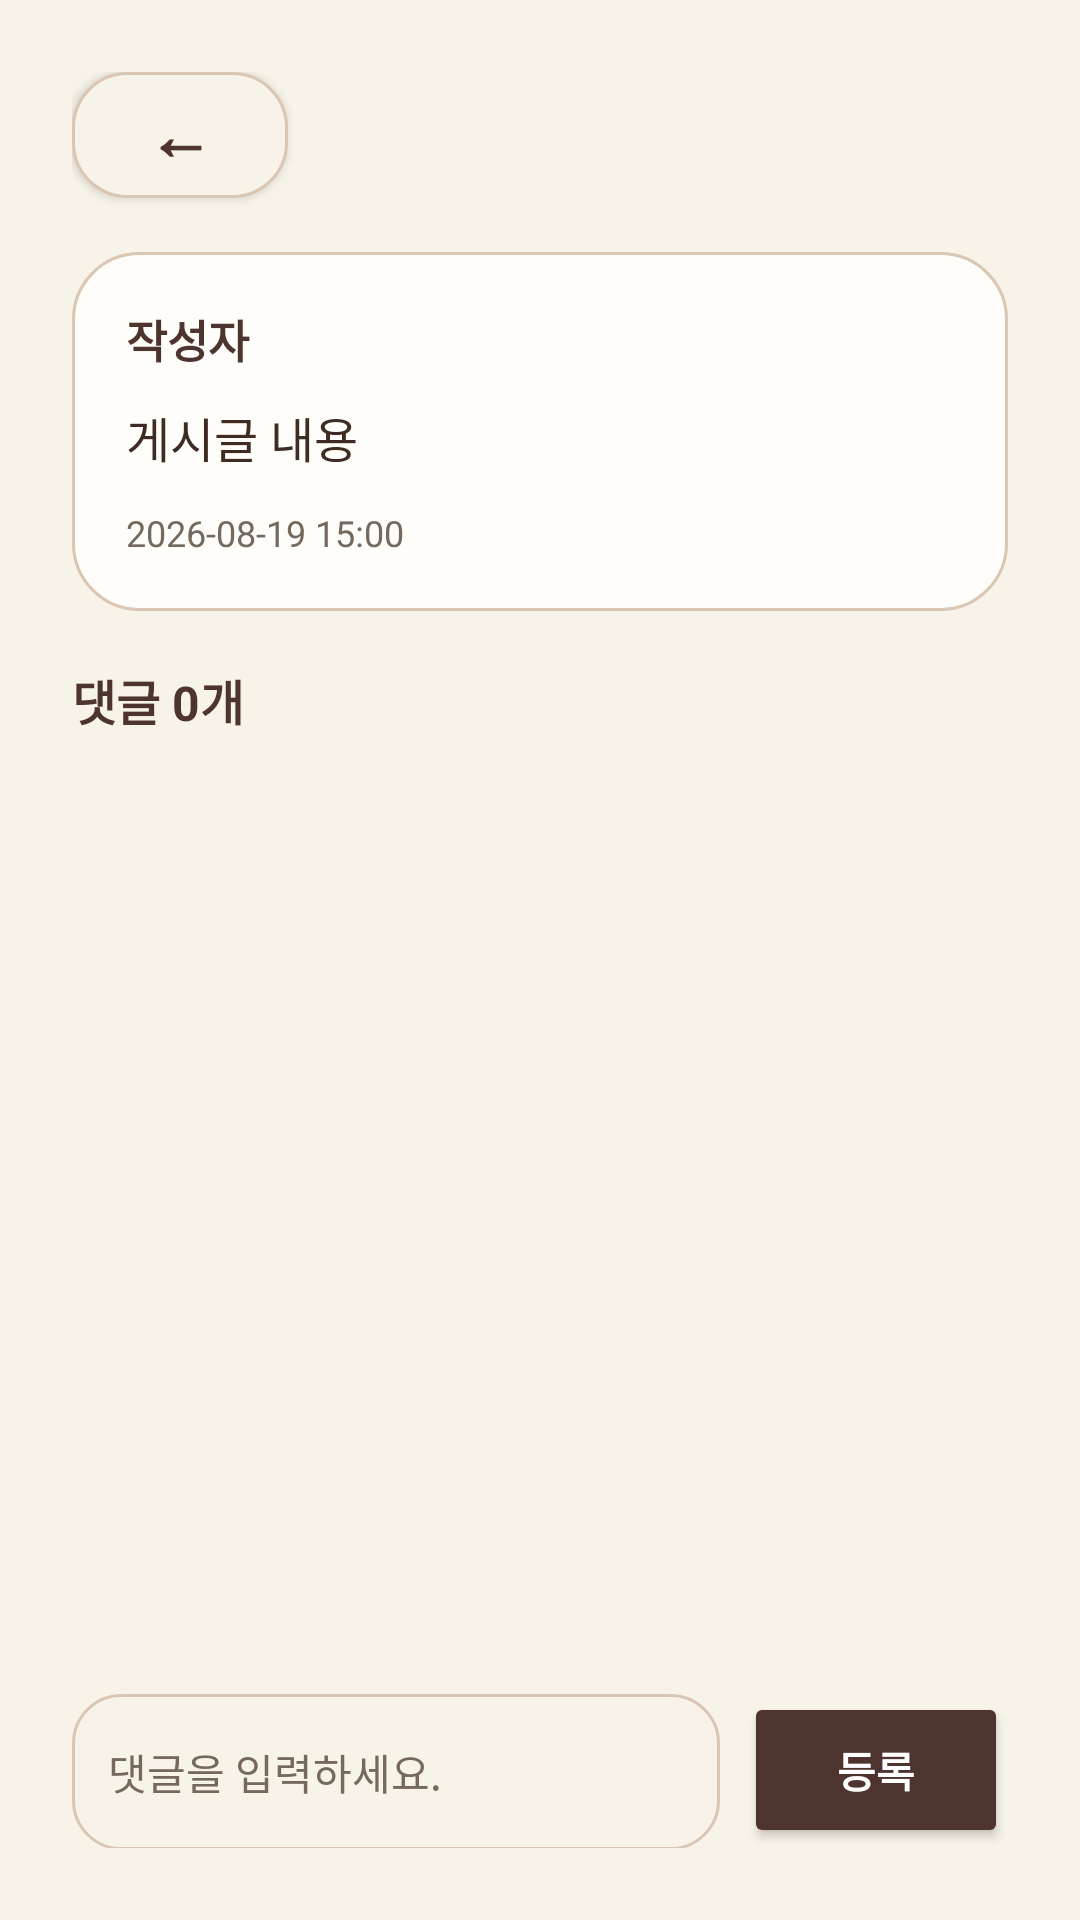

Produce the Android XML layout that renders to this screen, including the resource entries it uses.
<!-- AndroidManifest.xml: application theme Theme.Capstone2026 -->
<!-- res/layout/activity_community_post_detail.xml -->
<?xml version="1.0" encoding="utf-8"?>
<LinearLayout xmlns:android="http://schemas.android.com/apk/res/android"
    android:layout_width="match_parent"
    android:layout_height="match_parent"
    android:background="@color/ivory_bg"
    android:orientation="vertical"
    android:padding="24dp">

    <androidx.appcompat.widget.AppCompatButton
        android:id="@+id/btnBack"
        android:layout_width="72dp"
        android:layout_height="42dp"
        android:background="@drawable/bg_back_button"
        android:text="←"
        android:textAllCaps="false"
        android:textColor="@color/brown_dark"
        android:textSize="22sp"
        android:textStyle="bold" />

    <LinearLayout
        android:layout_width="match_parent"
        android:layout_height="wrap_content"
        android:layout_marginTop="18dp"
        android:background="@drawable/bg_home_card"
        android:orientation="vertical"
        android:padding="18dp">

        <TextView
            android:id="@+id/tvDetailPostWriter"
            android:layout_width="match_parent"
            android:layout_height="wrap_content"
            android:text="작성자"
            android:textColor="@color/brown_dark"
            android:textSize="15sp"
            android:textStyle="bold" />

        <TextView
            android:id="@+id/tvDetailPostContent"
            android:layout_width="match_parent"
            android:layout_height="wrap_content"
            android:layout_marginTop="10dp"
            android:lineSpacingExtra="4dp"
            android:text="게시글 내용"
            android:textColor="@color/text_dark"
            android:textSize="16sp" />

        <TextView
            android:id="@+id/tvDetailPostDate"
            android:layout_width="match_parent"
            android:layout_height="wrap_content"
            android:layout_marginTop="12dp"
            android:text="2026-08-19 15:00"
            android:textColor="@color/text_muted"
            android:textSize="12sp" />

    </LinearLayout>

    <TextView
        android:id="@+id/tvCommentCount"
        android:layout_width="match_parent"
        android:layout_height="wrap_content"
        android:layout_marginTop="18dp"
        android:text="댓글 0개"
        android:textColor="@color/brown_dark"
        android:textSize="16sp"
        android:textStyle="bold" />

    <androidx.recyclerview.widget.RecyclerView
        android:id="@+id/rvComments"
        android:layout_width="match_parent"
        android:layout_height="0dp"
        android:layout_marginTop="10dp"
        android:layout_weight="1"
        android:clipToPadding="false"
        android:paddingBottom="12dp" />

    <LinearLayout
        android:layout_width="match_parent"
        android:layout_height="wrap_content"
        android:orientation="horizontal">

        <EditText
            android:id="@+id/editComment"
            android:layout_width="0dp"
            android:layout_height="52dp"
            android:layout_weight="1"
            android:background="@drawable/bg_search_box"
            android:hint="댓글을 입력하세요."
            android:inputType="text"
            android:paddingStart="12dp"
            android:paddingEnd="12dp"
            android:textColor="@color/text_dark"
            android:textColorHint="@color/text_muted"
            android:textSize="14sp" />

        <Button
            android:id="@+id/btnWriteComment"
            android:layout_width="88dp"
            android:layout_height="52dp"
            android:layout_marginStart="8dp"
            android:backgroundTint="@color/brown_dark"
            android:singleLine="true"
            android:text="등록"
            android:textAllCaps="false"
            android:textColor="@android:color/white"
            android:textSize="14sp"
            android:textStyle="bold" />

    </LinearLayout>

</LinearLayout>
<!-- resources referenced by this layout -->
<resources>
  <color name="brown_dark">#4E342E</color>
  <color name="ivory_bg">#F8F3E9</color>
  <color name="text_dark">#3E2C23</color>
  <color name="text_muted">#75685D</color>
  <!-- drawable bg_back_button (drawable) -->
  <?xml version="1.0" encoding="utf-8"?>
  <shape xmlns:android="http://schemas.android.com/apk/res/android">
      <solid android:color="@color/ivory_bg"/>
      <corners android:radius="18dp"/>
      <stroke
          android:width="1dp"
          android:color="@color/outline_warm"/>
  </shape>
  <!-- drawable bg_home_card (drawable) -->
  <?xml version="1.0" encoding="utf-8"?>
  <shape xmlns:android="http://schemas.android.com/apk/res/android">
      <solid android:color="@color/surface_warm" />
      <corners android:radius="22dp" />
      <stroke
          android:width="1dp"
          android:color="@color/outline_warm" />
  </shape>
  <!-- drawable bg_search_box (drawable) -->
  <?xml version="1.0" encoding="utf-8"?>
  <shape xmlns:android="http://schemas.android.com/apk/res/android">
      <solid android:color="@color/ivory_bg" />
      <corners android:radius="16dp" />
      <stroke
          android:width="1dp"
          android:color="@color/outline_warm" />
  </shape>
  <style name="Theme.Capstone2026" parent="Base.Theme.Capstone2026" />
  <color name="outline_warm">#D9C7B3</color>
  <color name="surface_warm">#FFFDF9</color>
  <style name="Base.Theme.Capstone2026" parent="Theme.Material3.Light.NoActionBar">
          <item name="colorPrimary">@color/brown_main</item>
          <item name="colorOnPrimary">@color/white</item>
          <item name="colorPrimaryContainer">@color/beige_soft</item>
          <item name="colorOnPrimaryContainer">@color/brown_dark</item>
          <item name="colorSecondary">@color/brown_main</item>
          <item name="colorOnSecondary">@color/white</item>
          <item name="colorSecondaryContainer">@color/beige_soft</item>
          <item name="colorOnSecondaryContainer">@color/brown_dark</item>
          <item name="colorTertiary">@color/brown_dark</item>
          <item name="colorOnTertiary">@color/white</item>
          <item name="colorTertiaryContainer">@color/surface_variant</item>
          <item name="colorOnTertiaryContainer">@color/text_dark</item>
          <item name="android:colorBackground">@color/ivory_bg</item>
          <item name="colorOnBackground">@color/text_dark</item>
          <item name="colorSurface">@color/surface_warm</item>
          <item name="colorOnSurface">@color/text_dark</item>
          <item name="colorSurfaceVariant">@color/surface_variant</item>
          <item name="colorOnSurfaceVariant">@color/text_muted</item>
          <item name="colorOutline">@color/text_muted</item>
          <item name="colorOutlineVariant">@color/outline_warm</item>
          <item name="colorAccent">@color/brown_main</item>
          <item name="android:colorAccent">@color/brown_main</item>
          <item name="colorControlActivated">@color/brown_main</item>
          <item name="colorControlNormal">@color/text_muted</item>
          <item name="android:textColorPrimary">@color/text_dark</item>
          <item name="android:textColorSecondary">@color/text_muted</item>
          <item name="android:textColorHint">@color/text_muted</item>
          <item name="android:windowBackground">@color/ivory_bg</item>
          <item name="android:statusBarColor">@color/ivory_bg</item>
          <item name="android:navigationBarColor">@color/ivory_bg</item>
          <item name="android:windowLightStatusBar">true</item>
          <item name="android:windowLightNavigationBar">true</item>
      </style>
  <color name="brown_main">#6F4E37</color>
  <color name="white">#FFFFFF</color>
  <color name="beige_soft">#E8DCCB</color>
  <color name="surface_variant">#EDE1D2</color>
</resources>
